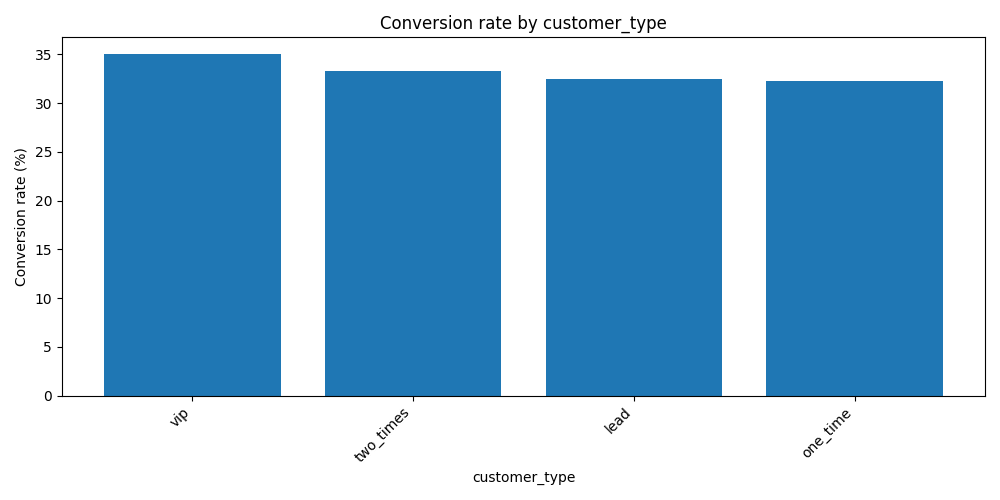

The file beside this chart, header and first rows:
customer_type, contacts, conversions, conversion_rate
vip, 1182, 414, 35.0
two_times, 872, 290, 33.3
lead, 1741, 565, 32.5
one_time, 1205, 389, 32.3
